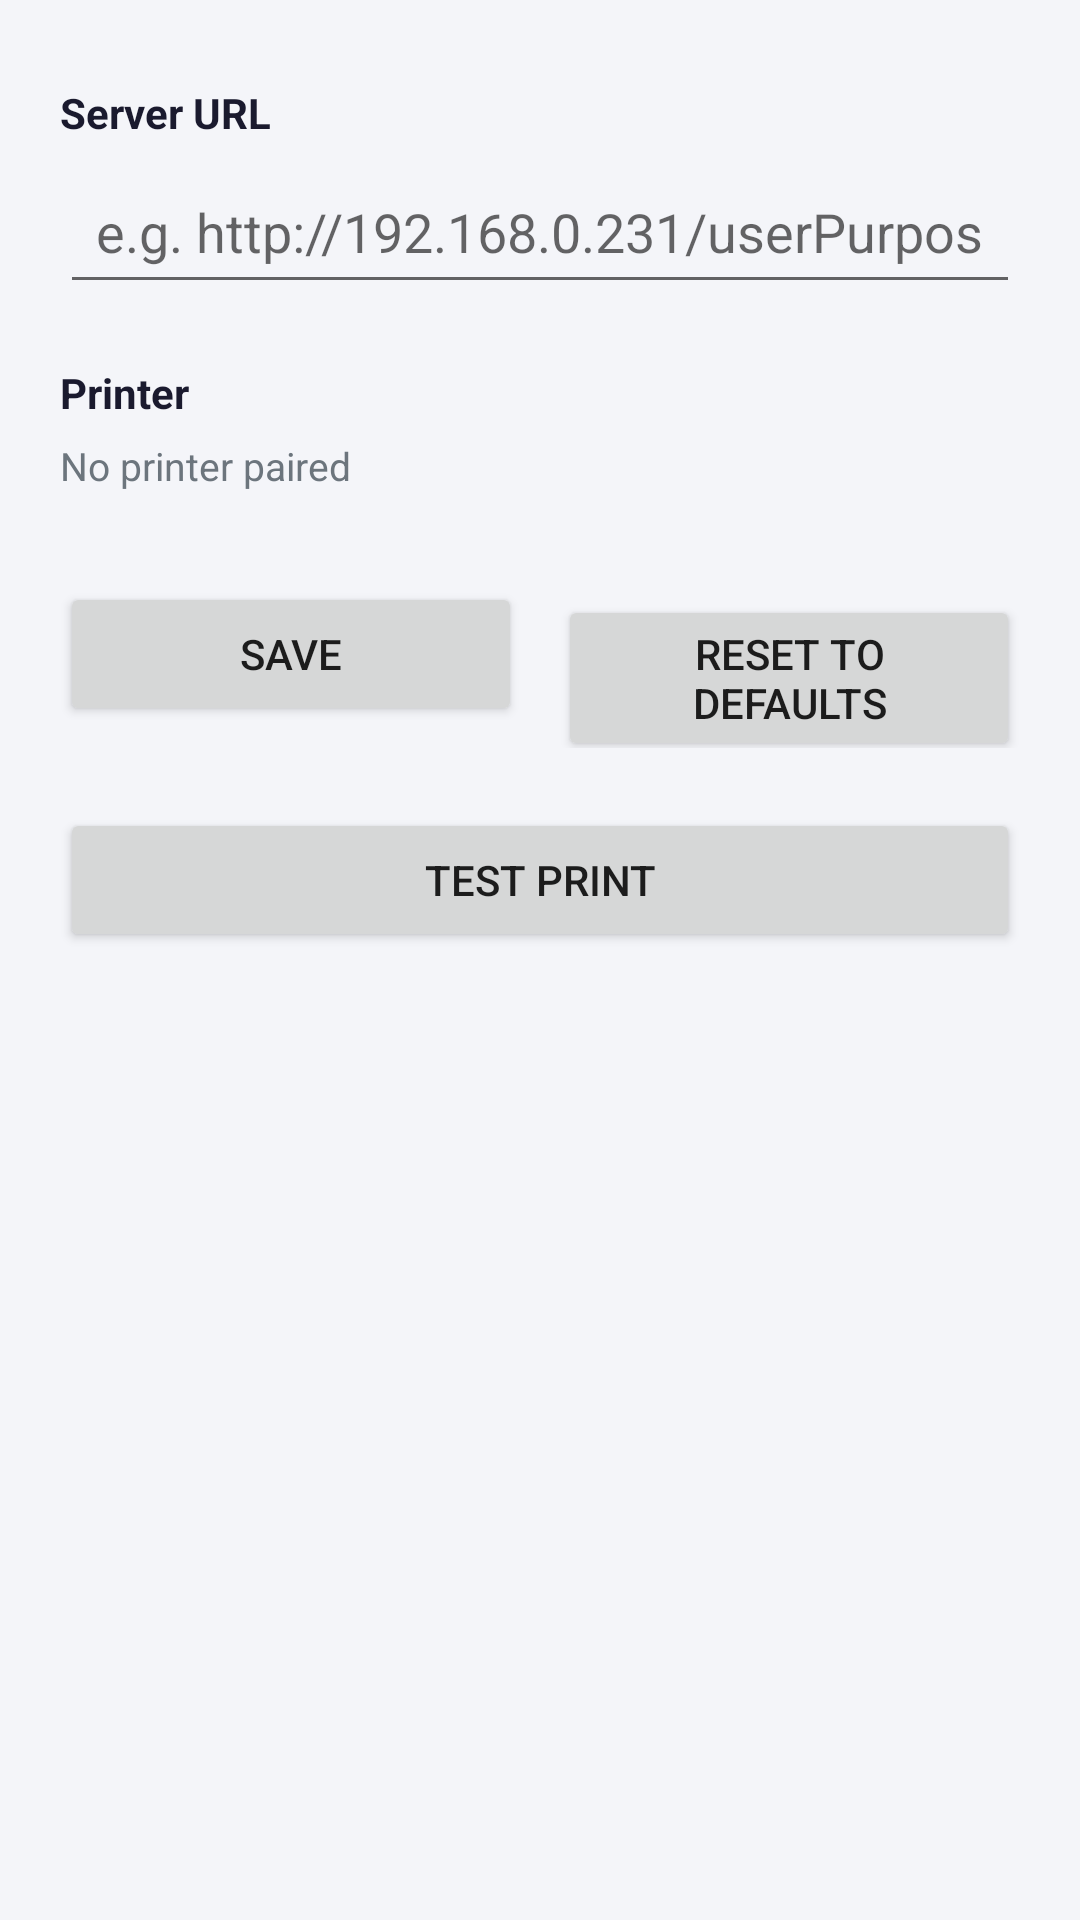

Android layout source for this screen:
<!-- AndroidManifest.xml: activity theme Theme.SeatechKiosk.Settings -->
<!-- res/layout/activity_settings.xml -->
<?xml version="1.0" encoding="utf-8"?>
<ScrollView xmlns:android="http://schemas.android.com/apk/res/android"
    android:layout_width="match_parent"
    android:layout_height="match_parent"
    android:background="#F4F5F9">

    <LinearLayout
        android:layout_width="match_parent"
        android:layout_height="wrap_content"
        android:orientation="vertical"
        android:padding="20dp">

        <TextView
            android:layout_width="wrap_content"
            android:layout_height="wrap_content"
            android:layout_marginTop="8dp"
            android:text="@string/server_url_label"
            android:textColor="#1A1A2E"
            android:textSize="14sp"
            android:textStyle="bold" />

        <EditText
            android:id="@+id/inputServerUrl"
            android:layout_width="match_parent"
            android:layout_height="wrap_content"
            android:layout_marginTop="6dp"
            android:hint="@string/server_url_hint"
            android:inputType="textUri"
            android:padding="12dp" />

        <TextView
            android:layout_width="wrap_content"
            android:layout_height="wrap_content"
            android:layout_marginTop="20dp"
            android:text="@string/printer_label"
            android:textColor="#1A1A2E"
            android:textSize="14sp"
            android:textStyle="bold" />

        <TextView
            android:id="@+id/textNoPrinter"
            android:layout_width="wrap_content"
            android:layout_height="wrap_content"
            android:layout_marginTop="6dp"
            android:text="@string/printer_none"
            android:textColor="#6C757D"
            android:textSize="13sp" />

        <RadioGroup
            android:id="@+id/printerGroup"
            android:layout_width="match_parent"
            android:layout_height="wrap_content"
            android:layout_marginTop="6dp"
            android:orientation="vertical" />

        <LinearLayout
            android:layout_width="match_parent"
            android:layout_height="wrap_content"
            android:layout_marginTop="24dp"
            android:orientation="horizontal">

            <Button
                android:id="@+id/btnSave"
                android:layout_width="0dp"
                android:layout_height="wrap_content"
                android:layout_weight="1"
                android:text="@string/save" />

            <Button
                android:id="@+id/btnReset"
                android:layout_width="0dp"
                android:layout_height="wrap_content"
                android:layout_marginStart="12dp"
                android:layout_weight="1"
                android:text="@string/reset_defaults" />
        </LinearLayout>

        <Button
            android:id="@+id/btnTestPrint"
            android:layout_width="match_parent"
            android:layout_height="wrap_content"
            android:layout_marginTop="20dp"
            android:text="@string/test_print" />

    </LinearLayout>
</ScrollView>
<!-- resources referenced by this layout -->
<resources>
  <string name="printer_label">Printer</string>
  <string name="printer_none">No printer paired</string>
  <string name="reset_defaults">Reset to Defaults</string>
  <string name="save">Save</string>
  <string name="server_url_hint">e.g. http://192.168.0.231/userPurpose</string>
  <string name="server_url_label">Server URL</string>
  <string name="test_print">Test Print</string>
  <style name="Theme.SeatechKiosk.Settings" parent="Theme.AppCompat.Light.DarkActionBar">
          <item name="android:windowFullscreen">false</item>
      </style>
</resources>
